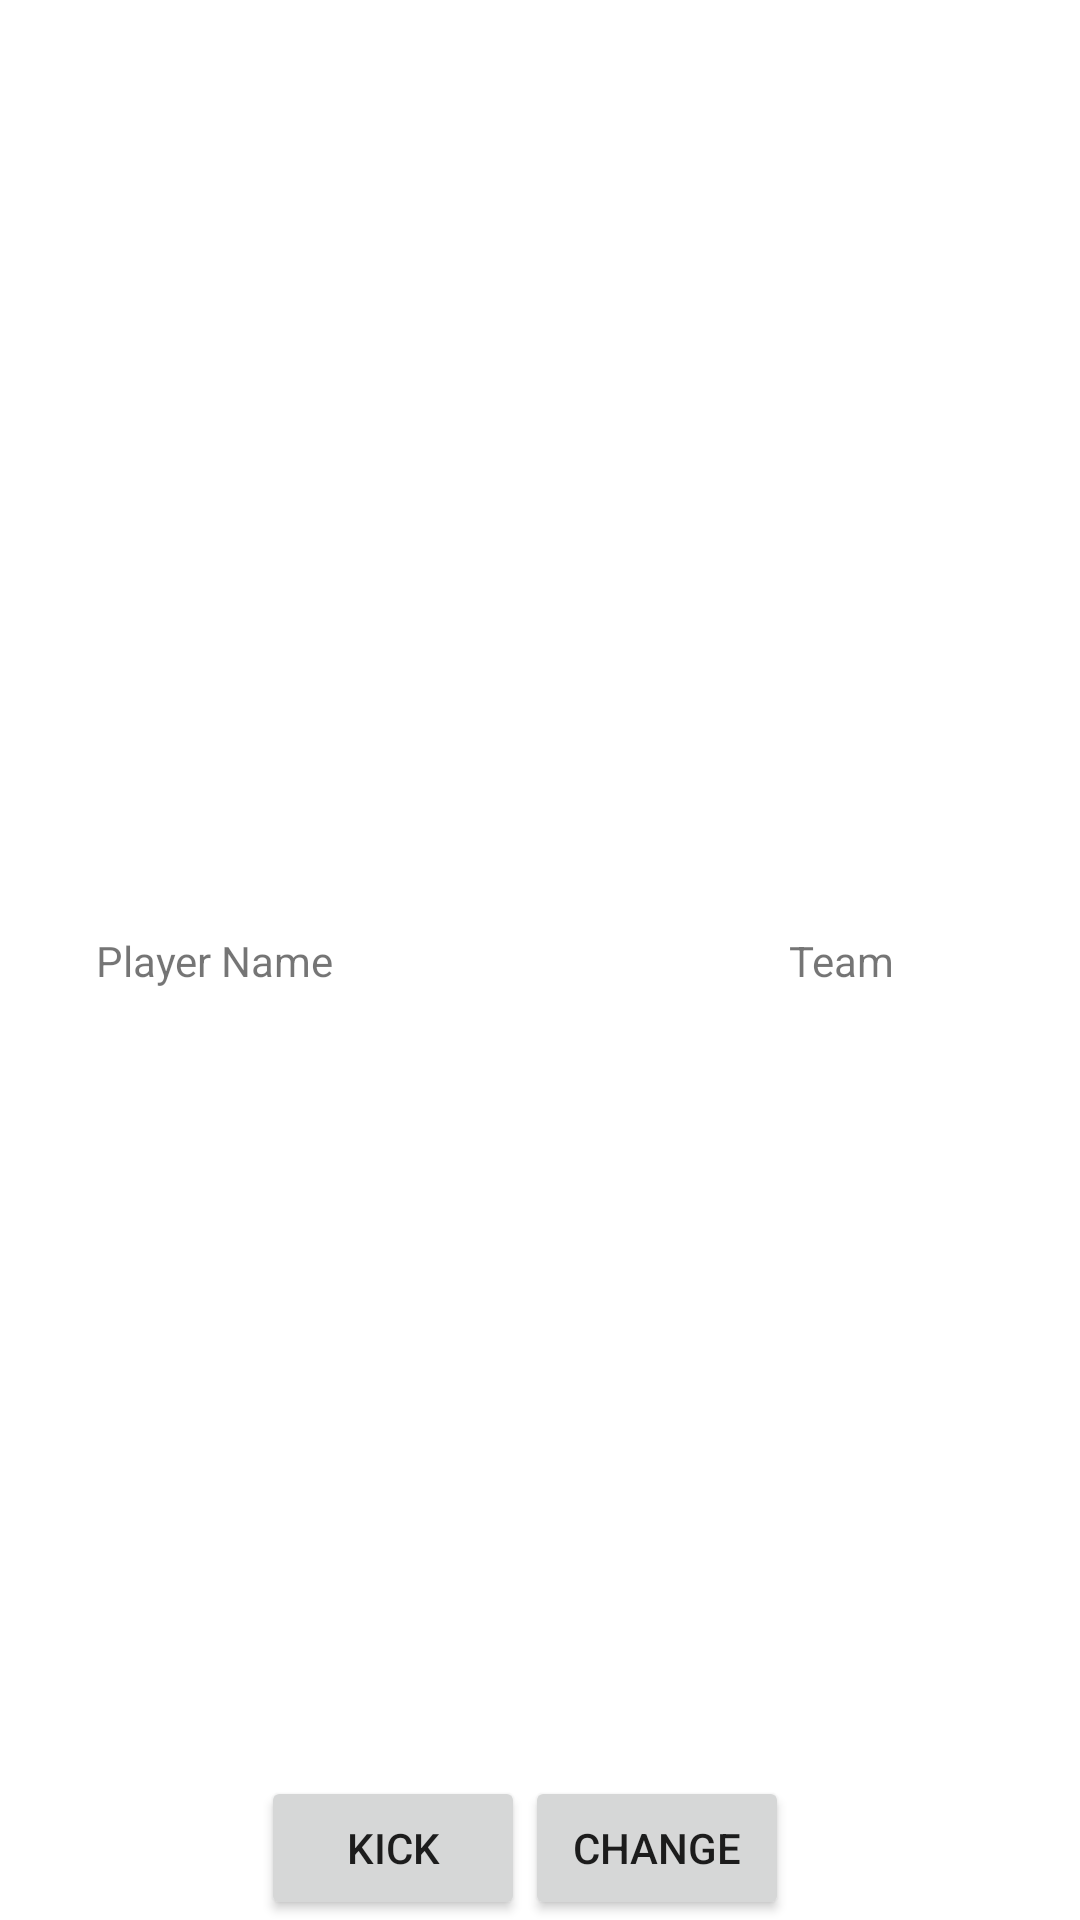

Here is an Android app screen rendered from its layout file. Give the layout XML and the strings, colors and styles it references.
<!-- AndroidManifest.xml: application theme Theme.CaptureTheFlag -->
<!-- res/layout/player_item.xml -->
<?xml version="1.0" encoding="utf-8"?>
<androidx.constraintlayout.widget.ConstraintLayout xmlns:android="http://schemas.android.com/apk/res/android"
    xmlns:app="http://schemas.android.com/apk/res-auto"
    xmlns:tools="http://schemas.android.com/tools"
    android:layout_width="match_parent"
    android:layout_height="32dp"
    android:paddingStart="8dp"
    android:paddingEnd="8dp">

    <TextView
        android:id="@+id/player_item_textViewPlayerName"
        android:layout_width="wrap_content"
        android:layout_height="wrap_content"
        android:layout_marginStart="24dp"
        android:text="Player Name"
        app:layout_constraintBottom_toBottomOf="parent"
        app:layout_constraintStart_toStartOf="parent"
        app:layout_constraintTop_toTopOf="parent" />

    <TextView
        android:id="@+id/player_item_textViewPlayerTeam"
        android:layout_width="wrap_content"
        android:layout_height="wrap_content"
        android:layout_marginEnd="12dp"
        android:text="Team"
        app:layout_constraintBottom_toBottomOf="parent"
        app:layout_constraintEnd_toStartOf="@+id/player_item_imageViewBluetoothStatus"
        app:layout_constraintTop_toTopOf="parent" />

    <ImageView
        android:id="@+id/player_item_imageViewBluetoothStatus"
        android:layout_width="26dp"
        android:layout_height="19dp"
        android:layout_marginEnd="16dp"
        app:layout_constraintBottom_toBottomOf="parent"
        app:layout_constraintEnd_toEndOf="parent"
        app:layout_constraintTop_toTopOf="parent"
        tools:srcCompat="@tools:sample/avatars" />

    <Button
        android:id="@+id/player_kick_btn"
        android:layout_width="wrap_content"
        android:layout_height="wrap_content"
        android:text="Kick"
        app:layout_constraintBottom_toBottomOf="parent"
        app:layout_constraintEnd_toStartOf="@+id/player_item_team"
        app:layout_constraintTop_toTopOf="parent"
        app:layout_constraintVertical_bias="1.0" />

    <Button
        android:id="@+id/player_item_team"
        android:layout_width="wrap_content"
        android:layout_height="wrap_content"
        android:text="Change"
        app:layout_constraintBottom_toBottomOf="parent"
        app:layout_constraintEnd_toStartOf="@+id/player_item_textViewPlayerTeam"
        app:layout_constraintTop_toTopOf="parent"
        app:layout_constraintVertical_bias="1.0" />

</androidx.constraintlayout.widget.ConstraintLayout>
<!-- resources referenced by this layout -->
<resources>
  <style name="Theme.CaptureTheFlag" parent="Theme.MaterialComponents.DayNight.DarkActionBar">
          
          <item name="colorPrimary">#00B8D4</item>
          <item name="colorPrimaryVariant">#000000</item>
          <item name="colorOnPrimary">@color/white</item>
          
          <item name="colorSecondary">@color/teal_200</item>
          <item name="colorSecondaryVariant">@color/teal_700</item>
          <item name="colorOnSecondary">@color/black</item>
          
          <item name="android:statusBarColor" tools:targetApi="l">?attr/colorPrimaryVariant</item>
          
      </style>
  <!-- not gathered from this repository: default colours our renderer supplied (Android Studio template values) -->
  <color name="teal_200">#FF03DAC5</color>
  <color name="teal_700">#FF018786</color>
  <color name="black">#FF000000</color>
  <color name="white">#FFFFFFFF</color>
</resources>
